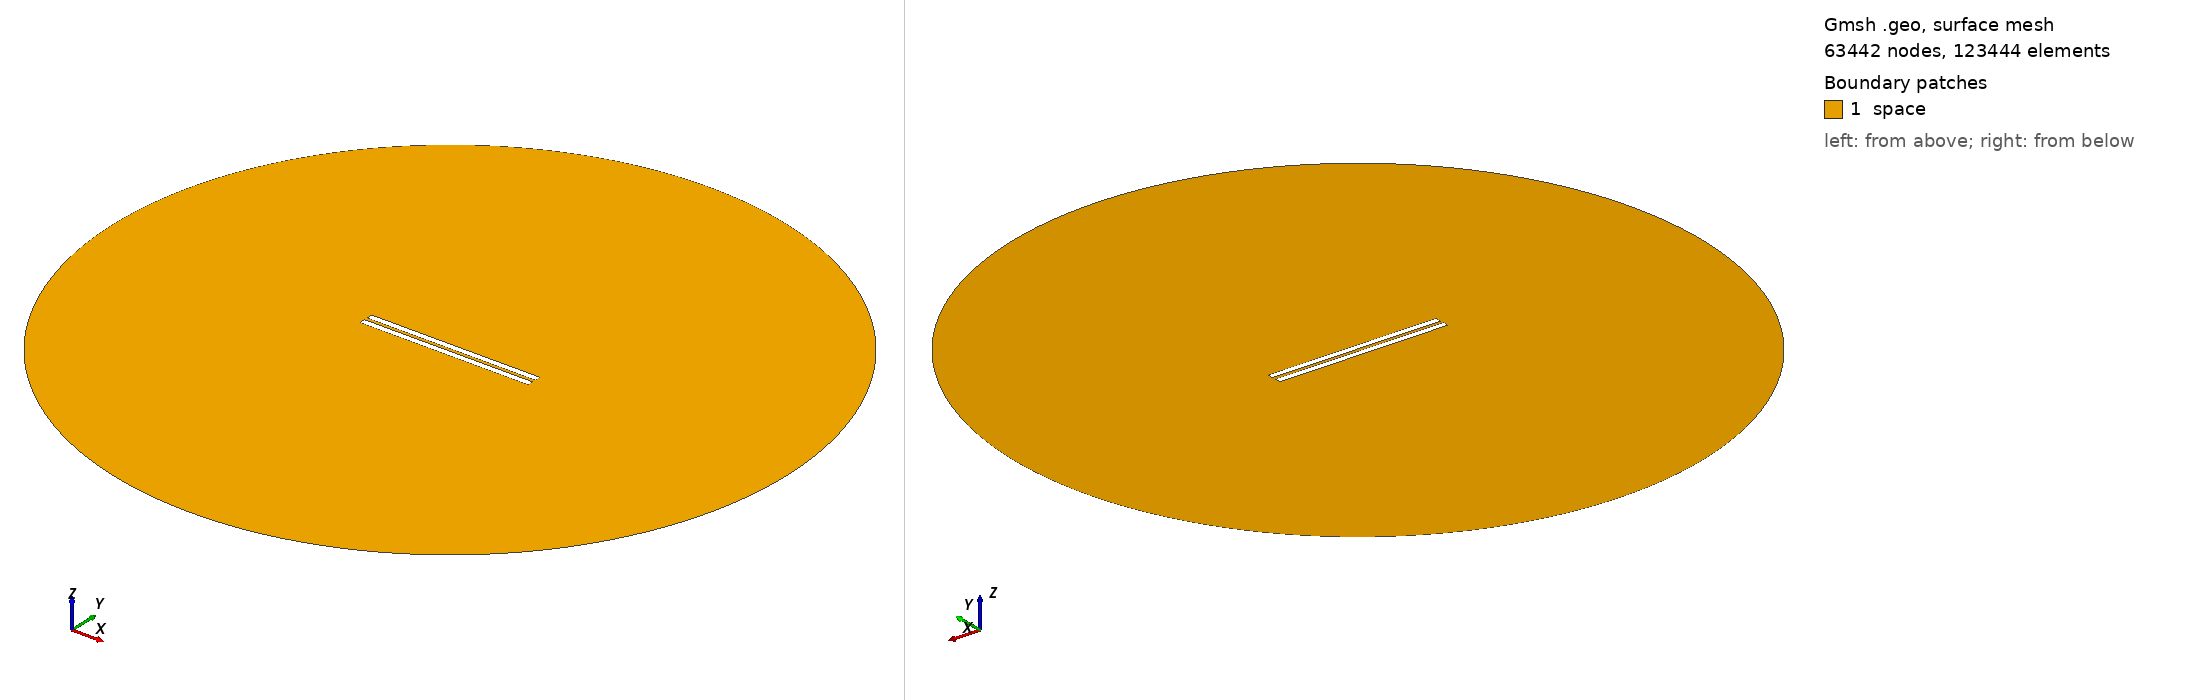

Gmsh geometry script, surface-meshed: 63442 nodes, 123444 surface elements. Boundary patches (legend numbers): 1 space. Left view from above one corner, right view from below the opposite corner. Legend entries are the model's physical surfaces. The drawing asked Gmsh for element sizes between 1% and 20% of the model's largest extent; the script's own settings can give other sizes.

=== geometry_overetch_0.18620689655172415.geo (drawn) ===
// Set the geometry kernel
SetFactory("OpenCASCADE");

//---------------------------------------
// Rectangles
//---------------------------------------

// Rectangle 1 (top)
Point(1) = {-49.813793103448276, 1, 0, 1.0};
Point(2) = {49.813793103448276, 1, 0, 1.0};
Point(3) = {49.813793103448276, 4.627586206896551, 0, 1.0};
Point(4) = {-49.813793103448276, 4.627586206896551, 0, 1.0};

Line(1) = {1, 2};
Line(2) = {2, 3};
Line(3) = {3, 4};
Line(4) = {4, 1};

Line Loop(1) = {1, 2, 3, 4};
Plane Surface(1) = {1};

Rotate { {0, 0, 1}, {-49.813793103448276, 1, 0}, 0 } {
  Surface{1};
}

// Rectangle 2 (bottom)
Point(5) = {-49.813793103448276, -1, 0, 1.0};
Point(6) = {49.813793103448276, -1, 0, 1.0};
Point(7) = {49.813793103448276, -4.627586206896551, 0, 1.0};
Point(8) = {-49.813793103448276, -4.627586206896551, 0, 1.0};

Line(5) = {5, 6};
Line(6) = {6, 7};
Line(7) = {7, 8};
Line(8) = {8, 5};

Line Loop(2) = {5, 6, 7, 8};
Plane Surface(2) = {2}; 


//---------------------------------------
// Circle
//---------------------------------------

// Define points
Point(9) = {0, 0, 0};        // Center
Point(10) = {200, 0, 0};     // Start point
Point(11) = {0, 200, 0};     // 90 degrees
Point(12) = {-200, 0, 0};    // 180 degrees
Point(13) = {0, -200, 0};    // 270 degrees

// Define circle arcs (each needs start, center, end)
Circle(9) = {10, 9, 11};
Circle(10) = {11, 9, 12};
Circle(11) = {12, 9, 13};
Circle(12) = {13, 9, 10};

// Define curve loop and surface if needed
Curve Loop(3) = {9, 10, 11, 12};
Surface(3) = {3};

//---------------------------------------
// Define Physical Groups
//---------------------------------------                

//--- Physical Curves
// Physical groups for boundaries
Physical Line("upper_plate", 10) = {1, 2, 3, 4};
Physical Line("lower_plate", 11) = {5, 6, 7, 8};
Physical Line("boundary", 20) = {9, 10, 11, 12};  

// Subtract Rectangles from Circle
BooleanDifference{ Surface{3}; Delete; }{ Surface{1}; Surface{2}; Delete; }
//--- Physical Surfaces
Physical Surface("space", 30) = {3};


//---------------------------------------
// Fine mesh near the plates
//--------------------------------------- 

// Define a distance field for mesh refinement
Field[1] = Distance;
Field[1].CurvesList = {1, 2, 3, 4, 5, 6, 7, 8};  // Rectangle curves
Field[1].NumPointsPerCurve = 200;

// Define threshold field to control mesh size based on distance to attractor
Field[2] = Threshold;
Field[2].IField = 1;
Field[2].LcMin = 0.1; // Minimum element size near the attractor
Field[2].LcMax = 10;  // Maximum element size away from the attractor
Field[2].DistMin = 0.01;
Field[2].DistMax = 40;

Background Field = 2;

//---------------------------------------
// 6. Generate the Mesh
//---------------------------------------
Mesh 2;  // 2D mesh generation
